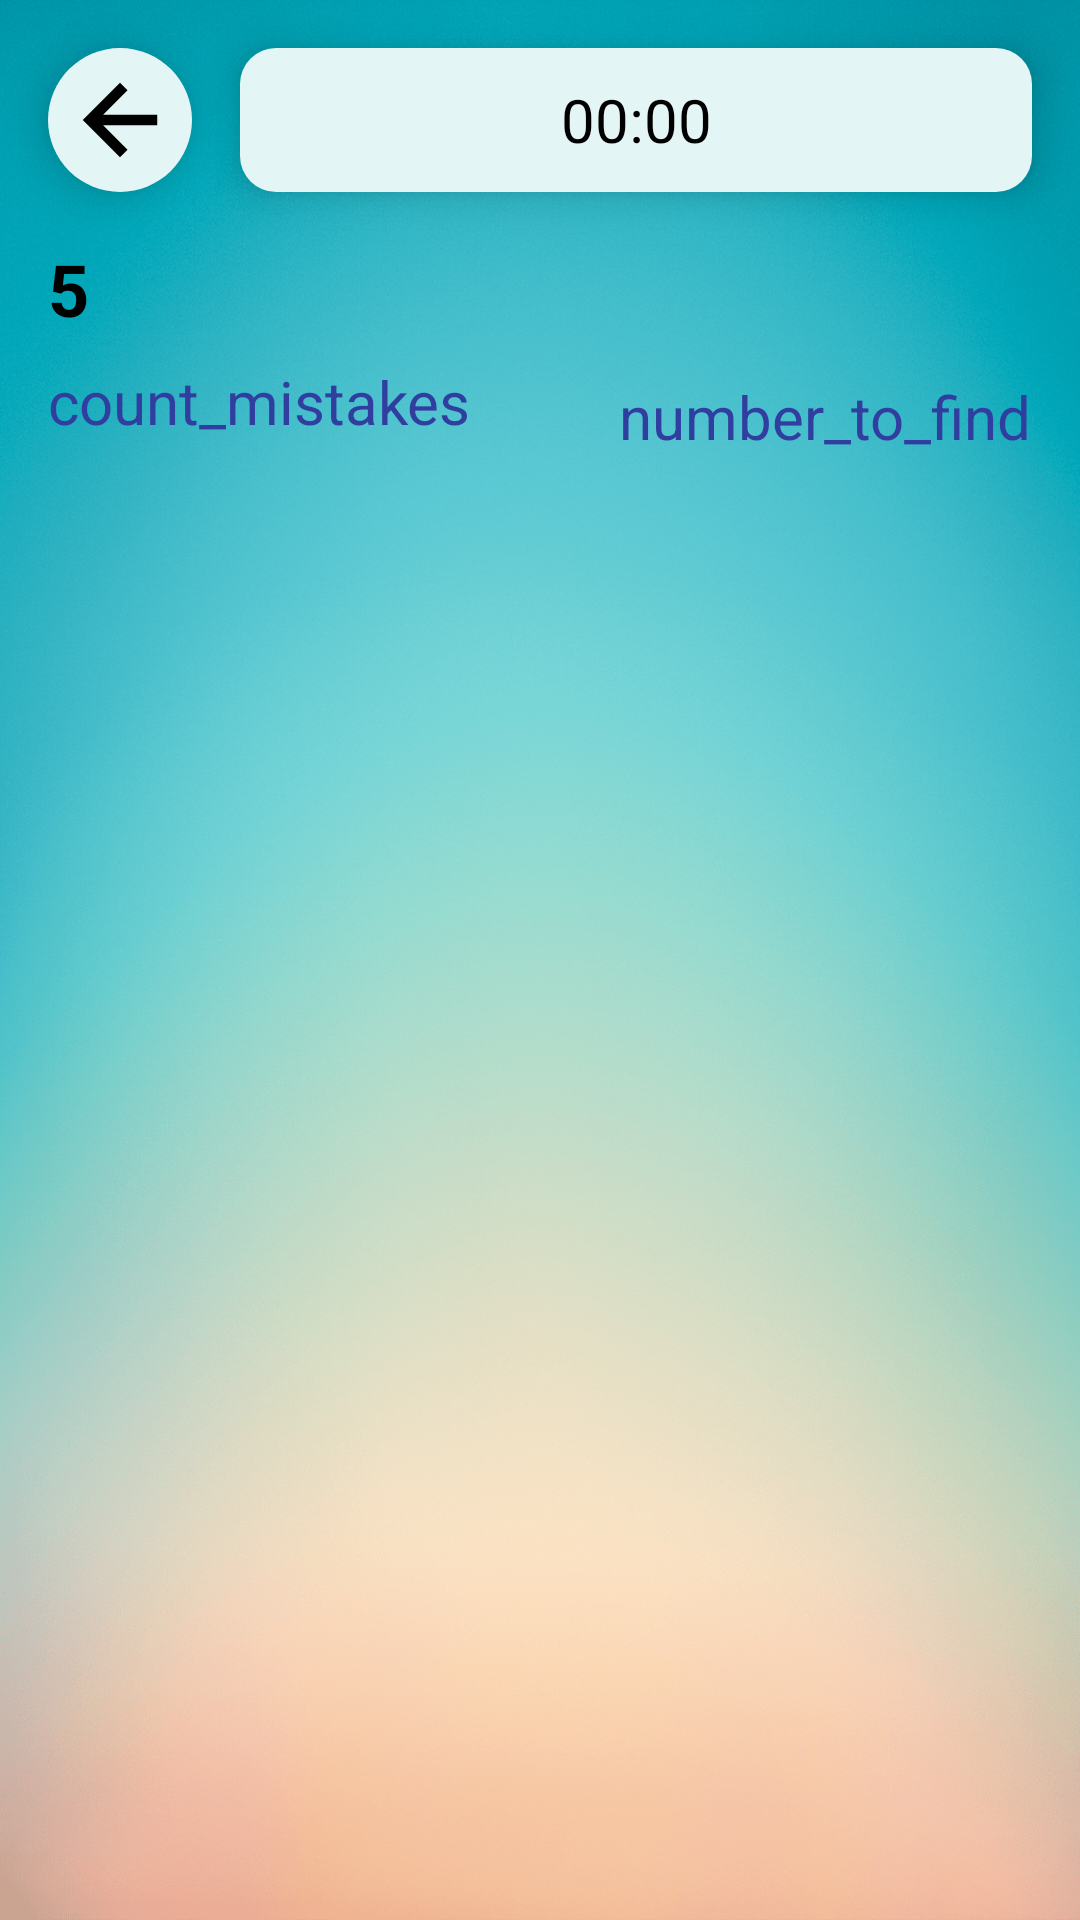

The Android layout XML behind this screen, and the referenced resources:
<!-- AndroidManifest.xml: application theme Theme.Shultestable -->
<!-- res/layout/fragment_memory_game.xml -->
<?xml version="1.0" encoding="utf-8"?>
<androidx.constraintlayout.widget.ConstraintLayout
    xmlns:android="http://schemas.android.com/apk/res/android"
    xmlns:app="http://schemas.android.com/apk/res-auto"
    xmlns:tools="http://schemas.android.com/tools"
    android:layout_width="match_parent"
    android:layout_height="match_parent"
    android:background="@drawable/backblue"
    tools:context=".fragment.FragmentMemoryGame">

    <ImageButton
        android:id="@+id/back_button"
        android:layout_width="48dp"
        android:layout_height="48dp"
        android:background="@drawable/rounded_button_background"
        android:src="@drawable/ic_back"
        app:layout_constraintStart_toStartOf="parent"
        app:layout_constraintTop_toTopOf="parent"
        android:layout_margin="16dp"
        android:elevation="4dp"
        android:translationZ="4dp"/>

    <Chronometer
        android:id="@+id/result_time"
        android:layout_width="0dp"
        android:layout_height="48dp"
        android:background="@drawable/rounded_background"
        android:gravity="center"
        android:textSize="20sp"
        android:textColor="@color/black"
        android:padding="8dp"
        app:layout_constraintEnd_toEndOf="parent"
        app:layout_constraintStart_toEndOf="@id/back_button"
        app:layout_constraintTop_toTopOf="parent"
        android:layout_margin="16dp"
        android:elevation="4dp"
        android:translationZ="4dp"/>

    <TextView
        android:id="@+id/mistakes2_count"
        android:layout_width="wrap_content"
        android:layout_height="wrap_content"
        android:layout_marginStart="16dp"
        android:layout_marginTop="16dp"
        android:text="5"
        android:textColor="@color/black"
        android:textSize="24sp"
        android:textStyle="bold"
        app:layout_constraintStart_toStartOf="parent"
        app:layout_constraintTop_toBottomOf="@id/result_time"
        app:layout_constraintHorizontal_bias="0.75" />

    <TextView
        android:id="@+id/mistakes2"
        android:layout_width="wrap_content"
        android:layout_height="wrap_content"
        android:layout_marginTop="8dp"
        android:text="@string/count_mistakes"
        android:textSize="20sp"
        android:textColor="@color/primary_dark"
        app:layout_constraintStart_toStartOf="@id/mistakes2_count"
        app:layout_constraintTop_toBottomOf="@id/mistakes2_count"
        app:layout_constraintHorizontal_bias="0.75" />

    <TextView
        android:id="@+id/current_number"
        android:layout_width="wrap_content"
        android:layout_height="wrap_content"
        android:layout_marginTop="16dp"
        android:layout_marginEnd="16dp"
        android:textColor="@color/black"
        android:textSize="28sp"
        android:textStyle="bold"
        app:layout_constraintEnd_toEndOf="parent"
        app:layout_constraintTop_toBottomOf="@id/result_time"
        app:layout_constraintHorizontal_bias="0.25"
        tools:text="10"/>

    <TextView
        android:id="@+id/find_current"
        android:layout_width="wrap_content"
        android:layout_height="wrap_content"
        android:layout_marginTop="8dp"
        android:text="@string/number_to_find"
        android:textSize="20sp"
        android:textColor="@color/primary_dark"
        app:layout_constraintEnd_toEndOf="@id/current_number"
        app:layout_constraintTop_toBottomOf="@id/current_number"
        app:layout_constraintHorizontal_bias="0.25" />

    <GridLayout
        android:id="@+id/memory_game_table"
        android:layout_width="0dp"
        android:layout_height="0dp"
        android:layout_margin="20dp"
        android:useDefaultMargins="true"
        app:layout_constraintBottom_toBottomOf="parent"
        app:layout_constraintEnd_toEndOf="parent"
        app:layout_constraintStart_toStartOf="parent"
        app:layout_constraintTop_toBottomOf="@id/find_current" />

    <TextView
        android:id="@+id/result_view"
        android:layout_width="wrap_content"
        android:layout_height="wrap_content"
        android:background="@drawable/rounded_background_primary"
        android:textColor="@color/white"
        android:textSize="50sp"
        android:gravity="center"
        android:padding="16dp"
        android:visibility="gone"
        app:layout_constraintBottom_toBottomOf="parent"
        app:layout_constraintEnd_toEndOf="parent"
        app:layout_constraintStart_toStartOf="parent"
        app:layout_constraintTop_toTopOf="parent" />

    <Button
        android:id="@+id/end_button"
        android:layout_width="0dp"
        android:layout_height="wrap_content"
        android:text="@string/ok"
        android:backgroundTint="@color/primary"
        android:textColor="@color/white"
        android:visibility="gone"
        android:layout_marginTop="16dp"
        app:layout_constraintEnd_toEndOf="@id/result_view"
        app:layout_constraintStart_toStartOf="@id/result_view"
        app:layout_constraintTop_toBottomOf="@id/result_view" />

</androidx.constraintlayout.widget.ConstraintLayout>
<!-- resources referenced by this layout -->
<resources>
  <color name="black">#FF000000</color>
  <color name="primary">#3F51B5</color>
  <color name="primary_dark">#303F9F</color>
  <color name="white">#FFFFFFFF</color>
  <!-- drawable backblue: png bitmap (drawable, 1021752 bytes) -->
  <!-- drawable ic_back (drawable) -->
  <vector xmlns:android="http://schemas.android.com/apk/res/android"
      android:width="36dp"
      android:height="36dp"
      android:viewportWidth="960"
      android:viewportHeight="960">
      <path
          android:fillColor="#FF000000"
          android:pathData="M480,811 L149,480l331,-331 67,66 -217,218h481v94L330,527l217,217 -67,67Z"/>
  </vector>
  <!-- drawable rounded_background (drawable) -->
  <shape xmlns:android="http://schemas.android.com/apk/res/android">
      <solid android:color="@color/secondary"/>
      <corners android:radius="12dp"/>
  </shape>
  <!-- drawable rounded_button_background (drawable) -->
  <shape xmlns:android="http://schemas.android.com/apk/res/android">
      <solid android:color="@color/secondary"/>
      <corners android:radius="24dp"/>
  </shape>
  <string name="count_mistakes">count_mistakes</string>
  <string name="number_to_find">number_to_find</string>
  <string name="ok">OK</string>
  <style name="Theme.Shultestable" parent="Base.Theme.Shultestable" />
  <color name="secondary">#E3F6F5</color>
  <style name="Base.Theme.Shultestable" parent="Theme.Material3.DayNight.NoActionBar">
          
          
      </style>
</resources>
